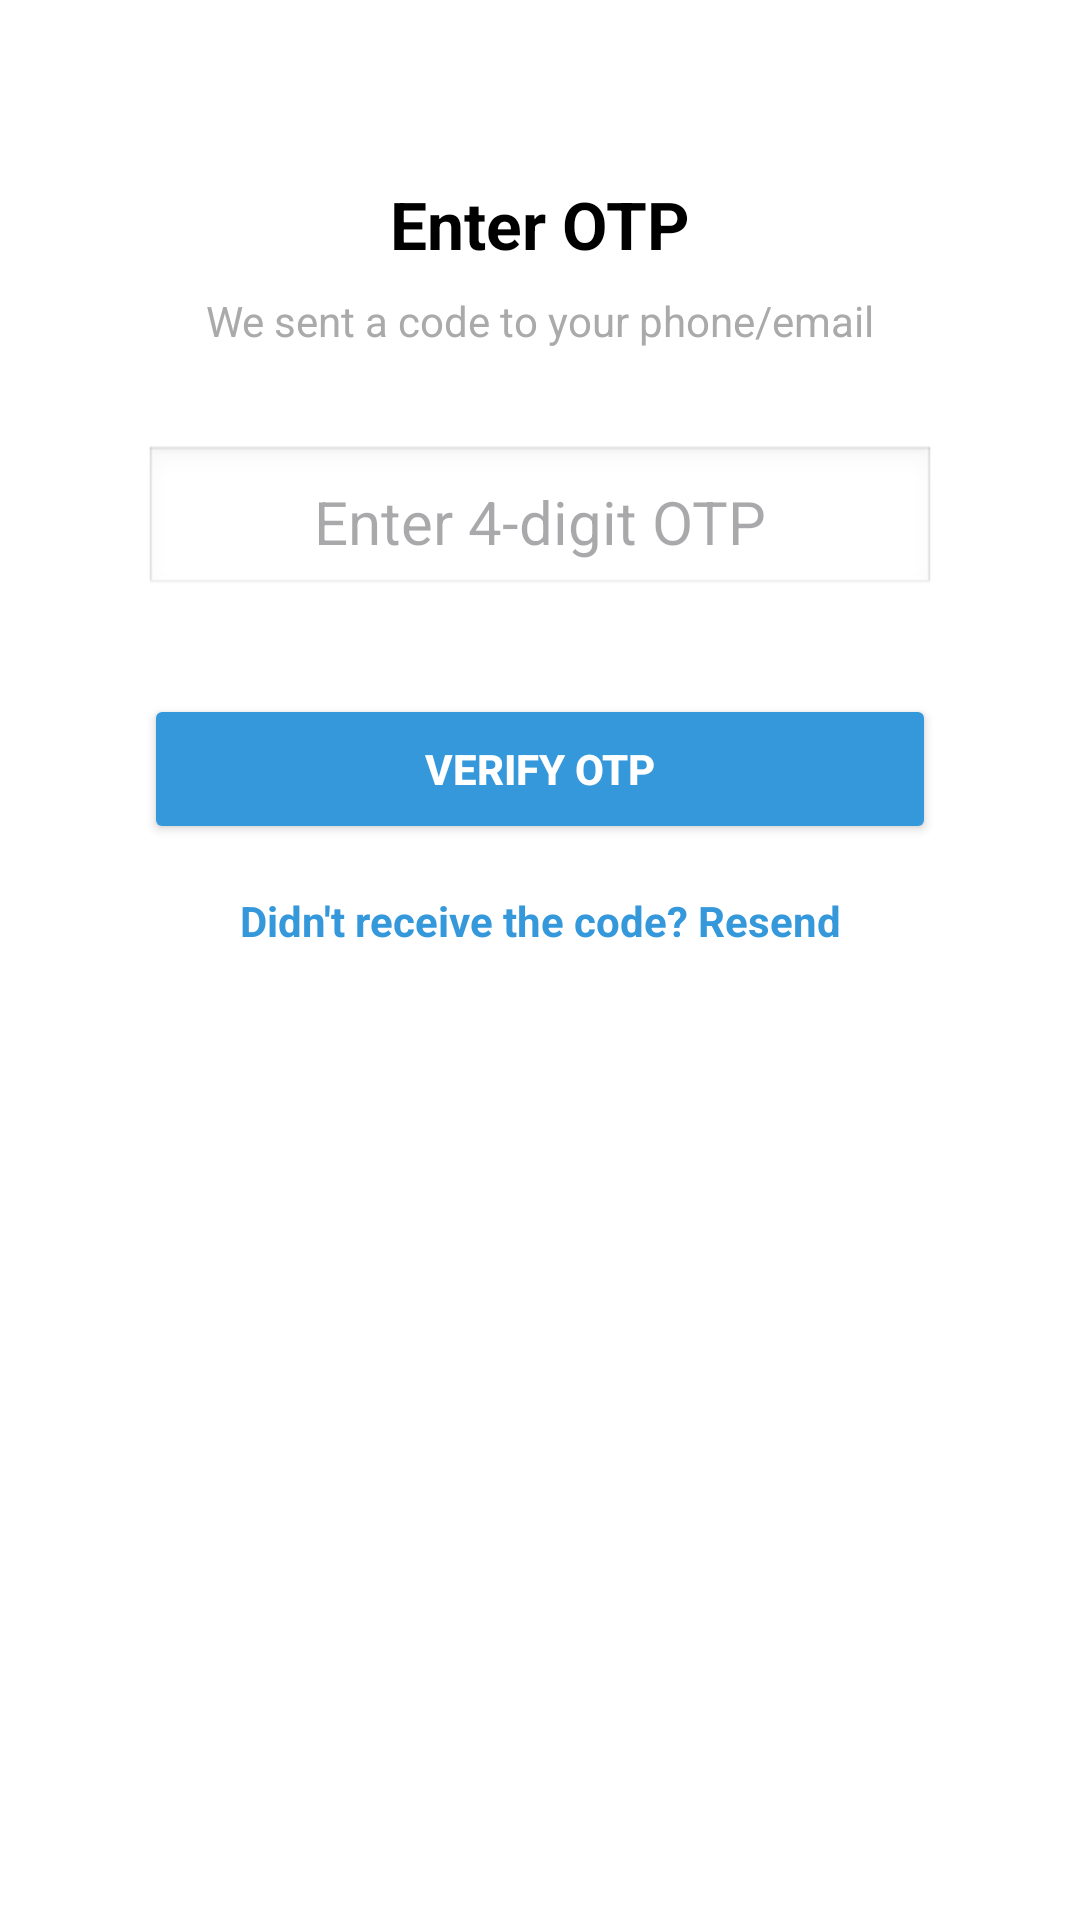

Here is an Android app screen rendered from its layout file. Give the layout XML and the strings, colors and styles it references.
<!-- AndroidManifest.xml: application theme Theme.Surgi__diet -->
<!-- res/layout/activity_otp.xml -->
<?xml version="1.0" encoding="utf-8"?>
<androidx.constraintlayout.widget.ConstraintLayout xmlns:android="http://schemas.android.com/apk/res/android"
    xmlns:app="http://schemas.android.com/apk/res-auto"
    xmlns:tools="http://schemas.android.com/tools"
    android:id="@+id/main"
    android:layout_width="match_parent"
    android:layout_height="match_parent"
    android:background="@color/white"
    tools:context=".OtpActivity">

    
    <TextView
        android:id="@+id/otpTitle"
        android:layout_width="wrap_content"
        android:layout_height="wrap_content"
        android:text="Enter OTP"
        android:textSize="22sp"
        android:textStyle="bold"
        android:textColor="@android:color/black"
        app:layout_constraintTop_toTopOf="parent"
        app:layout_constraintStart_toStartOf="parent"
        app:layout_constraintEnd_toEndOf="parent"
        android:layout_marginTop="60dp" />

    
    <TextView
        android:id="@+id/otpSubtitle"
        android:layout_width="wrap_content"
        android:layout_height="wrap_content"
        android:text="We sent a code to your phone/email"
        android:textSize="14sp"
        android:textColor="@android:color/darker_gray"
        app:layout_constraintTop_toBottomOf="@id/otpTitle"
        app:layout_constraintStart_toStartOf="parent"
        app:layout_constraintEnd_toEndOf="parent"
        android:layout_marginTop="8dp" />

    
    <EditText
        android:id="@+id/otpInput"
        android:layout_width="0dp"
        android:layout_height="wrap_content"
        android:hint="Enter 4-digit OTP"
        android:gravity="center"
        android:textSize="20sp"
        android:inputType="number"
        android:maxLength="4"
        android:padding="12dp"
        android:background="@android:drawable/edit_text"
        app:layout_constraintTop_toBottomOf="@id/otpSubtitle"
        app:layout_constraintStart_toStartOf="parent"
        app:layout_constraintEnd_toEndOf="parent"
        android:layout_marginTop="32dp"
        android:layout_marginStart="48dp"
        android:layout_marginEnd="48dp" />

    
    <Button
        android:id="@+id/btnVerifyOtp"
        android:layout_width="0dp"
        android:layout_height="50dp"
        android:text="Verify OTP"
        android:textStyle="bold"
        android:backgroundTint="#3498DB"
        android:textColor="@android:color/white"
        app:layout_constraintTop_toBottomOf="@id/otpInput"
        app:layout_constraintStart_toStartOf="parent"
        app:layout_constraintEnd_toEndOf="parent"
        android:layout_marginTop="32dp"
        android:layout_marginStart="48dp"
        android:layout_marginEnd="48dp" />

    
    <TextView
        android:id="@+id/resendOtpText"
        android:layout_width="wrap_content"
        android:layout_height="wrap_content"
        android:text="Didn't receive the code? Resend"
        android:textSize="14sp"
        android:textColor="#3498DB"
        android:textStyle="bold"
        app:layout_constraintTop_toBottomOf="@id/btnVerifyOtp"
        app:layout_constraintStart_toStartOf="parent"
        app:layout_constraintEnd_toEndOf="parent"
        android:layout_marginTop="16dp" />

</androidx.constraintlayout.widget.ConstraintLayout>
<!-- resources referenced by this layout -->
<resources>
  <color name="white">#FFFFFFFF</color>
  <style name="Theme.Surgi__diet" parent="Base.Theme.Surgi__diet" />
  <style name="Base.Theme.Surgi__diet" parent="Theme.Material3.DayNight.NoActionBar">
          
          
      </style>
</resources>
